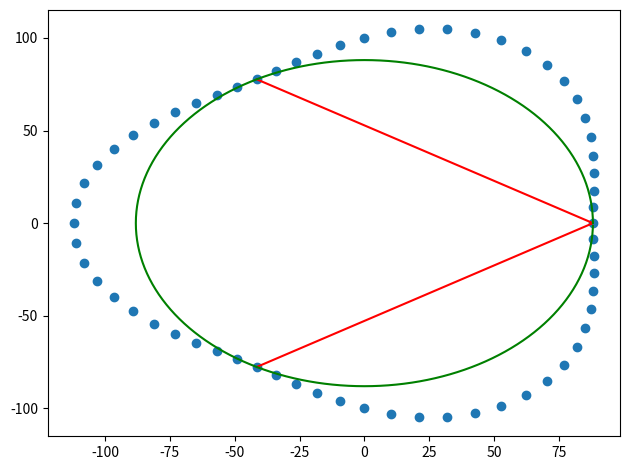

Write Python code to recreate this figure.
#!/usr/bin/env python3

# Maximum Inscribed Circle Algorithm
#
# Based on the paper:
# "A Quick Algorithm of Maximum Inscribed Circle Method for Evaluation of the Roundness Error"
# http://dx.doi.org/10.1109/ICSSEM.2011.6081316

# This Source Code Form is subject to the terms of the Mozilla Public License, v. 2.0.
# If a copy of the MPL was not distributed with this file,
# You can obtain one at http://mozilla.org/MPL/2.0/.

import math
import random
import itertools

import matplotlib.pyplot as plt

class Pt:
    " 'Point' helper class"
    def __init__(self, x, y):
        self.x = x
        self.y = y

    def __eq__(self, other):
        return self.x == other.x and self.y == other.y

    def __str__(self):
        return "({},{})".format(self.x, self.y)

# determinant of a 3x3 matrix
def det(a,b,c,d,e,f,g,h,i):
    return a*e*i + b*f*g +c*d*h - c*e*g - b*d*i - a*f*h

# Using minor matrix determinants
# https://web.archive.org/web/20161011113446/http://www.abecedarical.com/zenosamples/zs_circle3pts.html
def tri_to_circ3(p1, p2, p3):
    x1 = p1.x
    x2 = p2.x
    x3 = p3.x
    y1 = p1.y
    y2 = p2.y
    y3 = p3.y

    m11 = det(x1, y1, 1, x2, y2, 1, x3, y3, 1)
    m12 = det((x1*x1)+(y1*y1), y1, 1, (x2*x2)+(y2*y2), y2, 1, (x3*x3)+(y3*y3), y3, 1)
    m13 = det(x1*x1+y1*y1, x1, 1, x2*x2+y2*y2, x2, 1, x3*x3+y3*y3, x3, 1)
    m14 = det(x1*x1+y1*y1, x1, y1, x2*x2+y2*y2, x2, y2, x3*x3+y3*y3, x3, y3)
    
    x = .5 * (m12 / m11)
    y = -.5 * (m13 / m11)
    r = math.sqrt(abs(x*x + y*y + (m14 / m11)))

    return x, y, r

# euclidian distance
def dist(p1, p2):
    return math.sqrt((p1.x-p2.x)**2 + (p1.y-p2.y)**2)

# determine if a point is inside or on a circle
def in_circ(x, y, r, pt):
    d = dist(Pt(x,y), pt)
    return d < (r - .00001) # fudge due to numerical accuracy

# determine if all points are outside or on a circle
def is_mic(x, y, r, pts):
    for pt in pts:
        if in_circ(x, y, r, pt):
            return False
    return True

# Pick the 3 control points based on largest radius
def decide_mic(pts):
    b = -1
    bs = None
    for i in itertools.combinations(pts, 3):
        x, y, r = tri_to_circ3(*i)
        if r > b and is_mic(x, y, r, pts):
            b = r
            bs = list(i)
    return bs

def find_mic(pts):

    # initial points: Step 1
    p1 = sorted(pts, key=lambda p: p.x)[0]
    p2 = sorted(pts, key=lambda p: p.x, reverse=True)[0]
    p3 = sorted(pts, key=lambda p: p.y)[0]
    p4 = sorted(pts, key=lambda p: p.y, reverse=True)[0]
    mic = (p1, p2, p3, p4)

    while True:
        # Of the 4 points, determine the 3 control points. Step 2
        mic = decide_mic(mic)
        # plot(pts, mic) # plot each iteration
        mx, my, mr = tri_to_circ3(*mic)

        # Step 3
        if is_mic(mx, my, mr, pts):
            break

        # Pick point closest to center as next control point. Step 4
        pn = sorted(pts, key=lambda p: dist(Pt(mx, my), p))[0]
        mic.append(pn)

    # Determine Roundness Error. Step 5.
    dfts = -1
    mic_center = Pt(mx, my)
    for pt in pts:
        d = dist(mic_center, pt) - mr
        if d > dfts:
            dfts = d

    print("Maximum Deviation From MIC:")
    print(dfts)

    return mic

def plot(pts, mic):
    fig = plt.figure()
    ax = fig.add_subplot(111)

    # Plot all the points
    xs = []
    ys = []
    for p in pts:
        xs.append(p.x)
        ys.append(p.y)

    ax.scatter(xs, ys)

    # Plot control points
    txs = []
    tys = []
    for p in mic:
        txs.append(p.x)
        tys.append(p.y)

    ax.plot(txs, tys, 'r')

    # Plot the circle
    x, y, r = tri_to_circ3(*mic)
    cxs = []
    cys = []
    for t in range(360):
        t = t * (3.1415/180.0)
        cxs.append(x + r*math.cos(t))
        cys.append(y + r*math.sin(t))

    ax.plot(cxs, cys, 'g')

    plt.tight_layout()
    plt.show()

# test data

# Papers solution: x = 159.0200, y = 158.3810, r = 37.459
test_set_1 = [
    Pt(209.4379, 168.5169), Pt(185.5269, 184.8491), Pt(177.0352, 216.7537), Pt(149.9957, 207.8210),
    Pt(137.2580, 211.1708), Pt(193.1959, 105.5558), Pt(104.6318, 187.0523), Pt(196.4768, 139.2621),
    Pt(121.8388, 162.9339), Pt(99.49210, 129.4361), Pt(124.5204, 112.2405), Pt(154.6885, 121.1733)]

# Papers solution: x = 40.0016, y = 50.0003, r = 29.9865
test_set_2 = [
    Pt(70.0150, 50.0000), Pt(68.7900, 58.4734), Pt(65.4060, 65.9372), Pt(59.5675, 72.7493),
    Pt(51.3791, 77.7452), Pt(44.7944, 79.6013), Pt(40.8903, 79.9958), Pt(32.0312, 78.9306),
    Pt(27.2296, 77.1385), Pt(20.3993, 72.7076), Pt(16.1556, 68.2304), Pt(12.7184, 62.4905),
    Pt(10.6380, 56.0806), Pt(10.0183, 49.2149), Pt(11.4275, 40.8264), Pt(14.1050, 34.8682),
    Pt(18.8168, 28.7427), Pt(24.6321, 24.2200), Pt(31.6833, 21.1862), Pt(39.1626, 20.0207),
    Pt(45.5204, 20.5021), Pt(55.3996, 24.2692), Pt(62.3561, 30.0114), Pt(67.3540, 37.6492),
    Pt(69.6190, 45.2028)]

# Papers solution: x = -0.0392082, y = 0.0, r = 88.0392, dfts = 23.92158 
test_set_3 = [
    Pt(0.000, 100.000), Pt(10.143, 102.985), Pt(20.810, 104.617), Pt(31.721, 104.571),
    Pt(42.511, 102.631), Pt(52.769, 98.7240), Pt(62.096, 92.9330), Pt(70.153, 85.4820),
    Pt(76.711, 76.7110), Pt(81.674, 67.0280), Pt(85.093, 56.8580), Pt(87.155, 46.5850),
    Pt(88.145, 36.5110), Pt(88.409, 26.8190), Pt(88.293, 17.5620), Pt(88.090, 8.67600),
    Pt(88.000, 0.00000), Pt(88.090, -8.67600), Pt(88.293, -17.5620), Pt(88.409, -26.8190),
    Pt(88.145, -36.5110), Pt(87.155, -46.5850), Pt(85.094, -56.8580), Pt(81.674, -67.0280),
    Pt(76.711, -76.7110), Pt(70.153, -85.4820), Pt(62.096, -92.9330), Pt(52.769, -98.7240),
    Pt(42.511, -102.631), Pt(31.721, -104.571), Pt(20.810, -104.617), Pt(10.143, -102.985),
    Pt(0.000, -100.0000), Pt(-9.460, -96.052), Pt(-18.208, -91.540), Pt(-26.336, -86.817),
    Pt(-34.026, -82.145), Pt(-41.510, -77.660), Pt(-49.018, -73.361), Pt(-56.726, -69.120),
    Pt(-64.711, -64.711), Pt(-72.928, -59.851), Pt(-81.200, -54.256), Pt(-89.229, -47.694),
    Pt(-96.631, -40.026), Pt(-102.979, -31.238), Pt(-107.864, -21.456), Pt(-110.946, -10.927),
    Pt(-112.000, -0.000), Pt(-110.946, 10.927), Pt(-107.864, 21.456), Pt(-102.979, 31.238),
    Pt(-96.631, 40.026), Pt(-89.229, 47.694), Pt(-81.200, 54.256), Pt(-72.928, 59.851),
    Pt(-64.711, 64.711), Pt(-56.726, 69.120), Pt(-49.018, 73.361), Pt(-41.510, 77.660),
    Pt(-34.026, 82.145), Pt(-26.336, 86.817), Pt(-18.208, 91.540), Pt(-9.460, 96.052)]

if __name__ == "__main__":
    mic = find_mic(test_set_3)

    print("MIC Control Points:")
    for m in mic:
        print(m)

    print("MIC Center and Radius:")
    print(tri_to_circ3(*mic))

    plot(test_set_3, mic)
